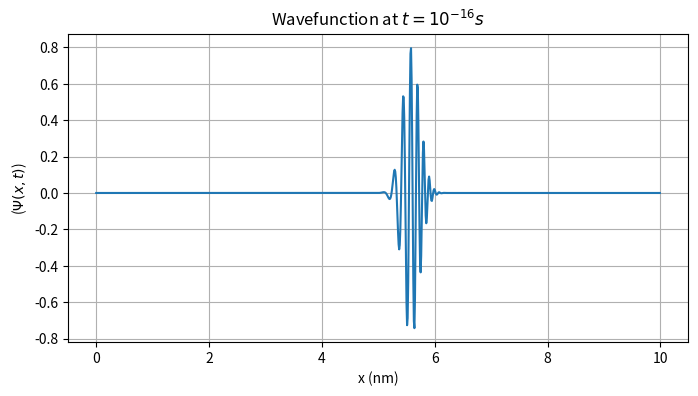
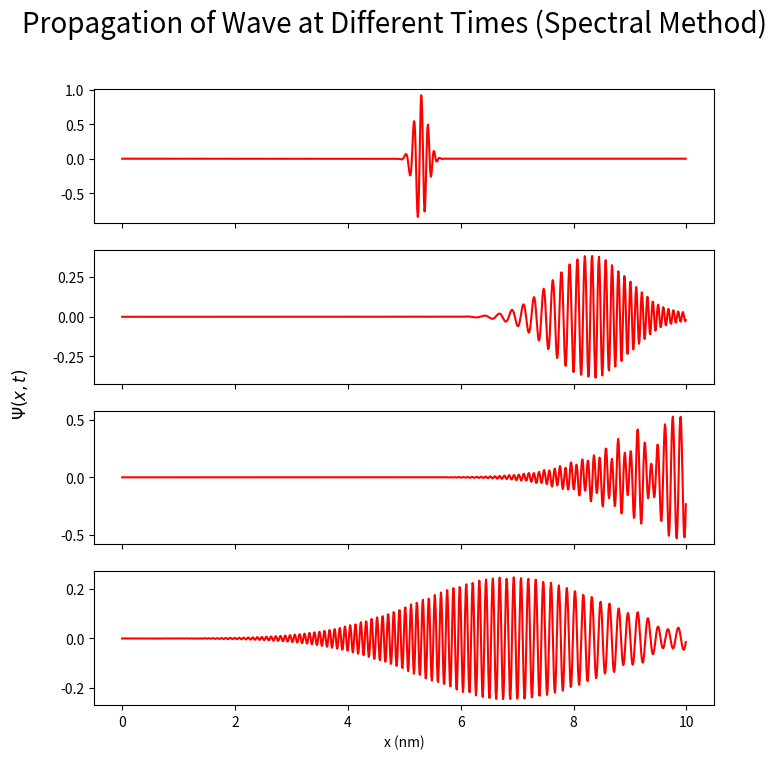

Generate these figures, in order, with matplotlib:
# -*- coding: utf-8 -*-




## Spectral Method

import numpy as np
import matplotlib.pyplot as plt
from scipy.fft import dst, idst






# Constants
M = 9.109e-31  
hbar = 1.0545718e-34  
L = 1e-8  
N = 1000  
x = np.linspace(0, L, N, endpoint=False)
#dx = x[1] - x[0] 
h = 1e-18  

# Initial wavefunction
x0 = L / 2  
sigma = 1e-10  
k = 5e10  

# Real and imaginary parts of psi(x, 0)
psi_real = np.exp(-(x - x0)**2 / (2 * sigma**2)) * np.cos(k * x)
psi_imag = np.exp(-(x - x0)**2 / (2 * sigma**2)) * np.sin(k * x)



# Compute coefficients a_k and eta_k using the discrete sine transform (DST)
alpha_k = dst(psi_real, type=1) / N
eta_k = dst(psi_imag, type=1) / N




# Computes the real part of psi(x, t) using inverse DST
def psi_real_t(t):
    phase = np.exp(-1j * (np.pi**2 * hbar * np.arange(1, N+1) ** 2 * t) / (2 * M * L**2))
    b_k = alpha_k + 1j * eta_k
    coeffs = np.real(b_k * phase)
    return idst(coeffs, type=1) * N



# Plot at t = 1x10^-16 s
t_test = 1e-16
psi_t = psi_real_t(t_test)

plt.figure(figsize=(8, 4))
plt.plot(x/(1e-9), psi_t)
plt.xlabel("x (nm)")
plt.ylabel(r"($\Psi(x, t)$)")
plt.title(r"Wavefunction at $t = 10^{-16} s$")
plt.grid()
plt.savefig('spectral_test_time.png')
plt.show()



times = [5e-17 , 5.7e-16,  9.5e-16, 1.4e-15]

num_plots = len(times)
fig, ax = plt.subplots(num_plots, figsize = (8, 8), sharex = True)

for i, time in enumerate(times):
    ax[i].plot(x/(1e-9),  psi_real_t(time), 'r-')
fig.supylabel(r'$\Psi(x, t)$')
fig.suptitle('Propagation of Wave at Different Times (Spectral Method)', fontsize = '20')
plt.xlabel('x (nm)')
plt.savefig('spectral_wave_progression.png')






